4-way image classification set "Hand-Gesture-Recognizer" from GitHub (Rahul2k/Hand-Gesture-Recognizer); label vocabulary: fist, one finger, perfect sign, two fingers.

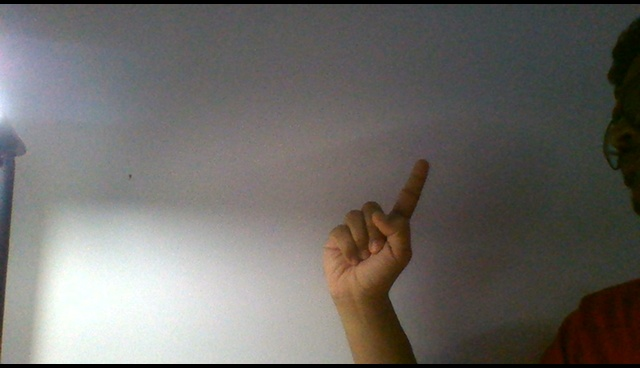
Label: one finger

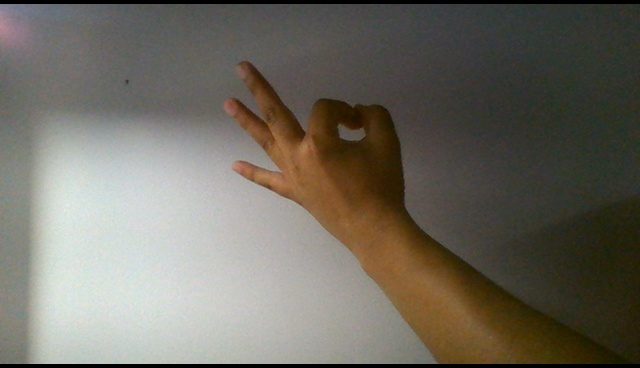
Label: perfect sign

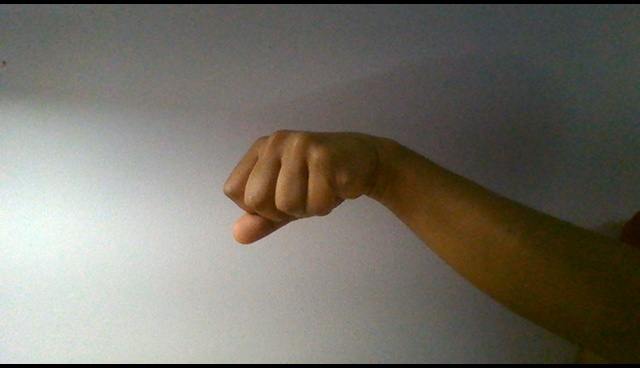
Label: fist

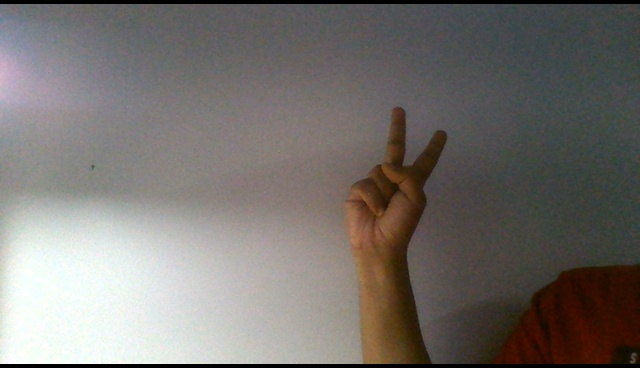
Label: two fingers

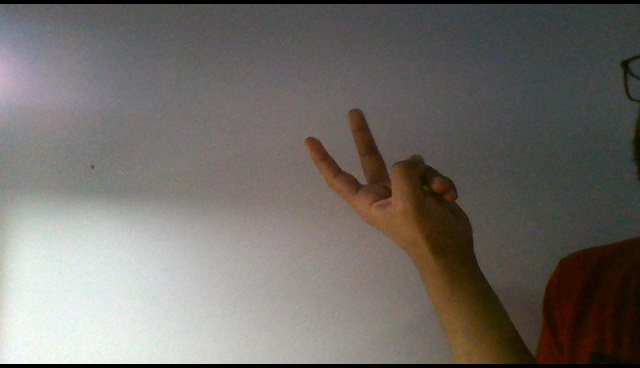
Label: two fingers

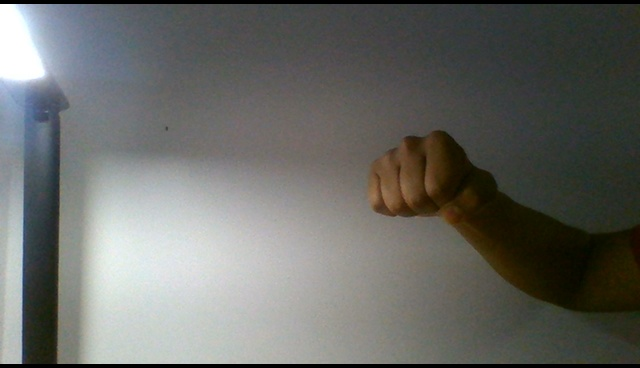
Label: fist
